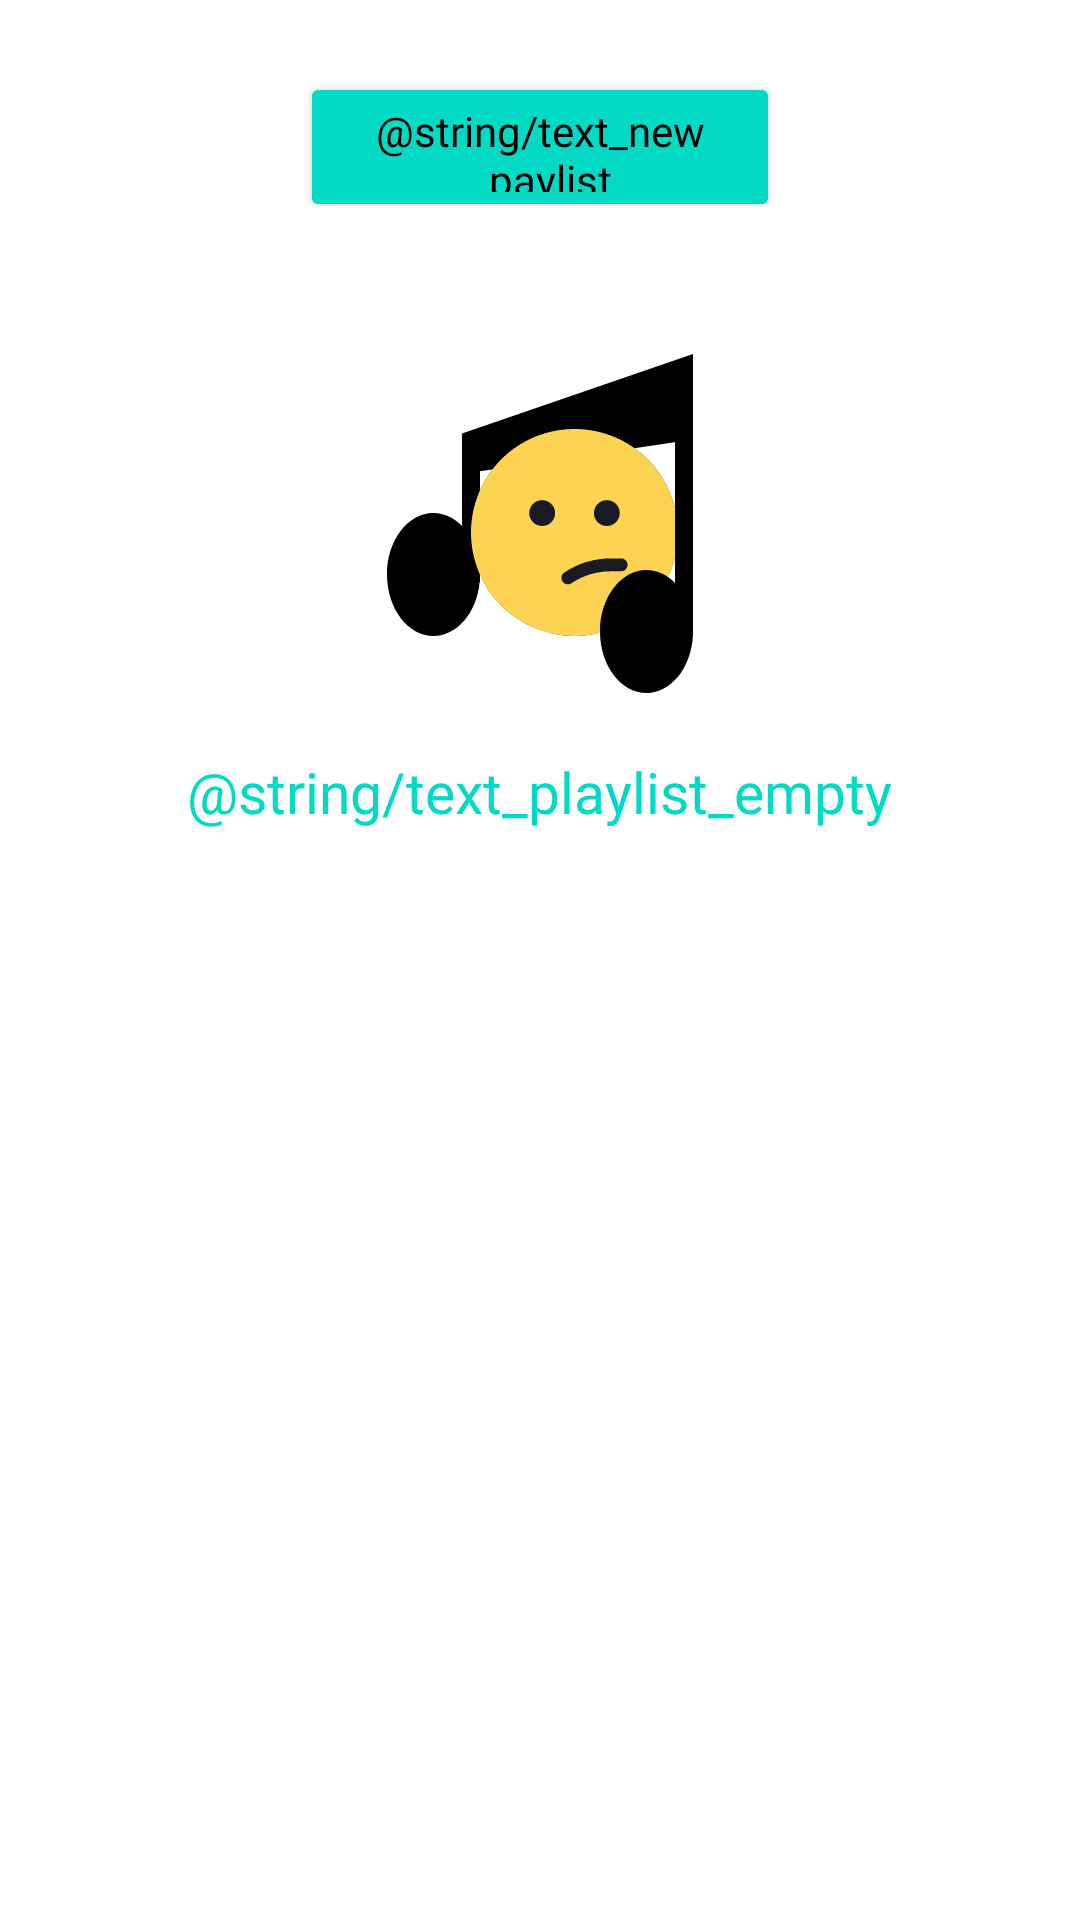

Layout XML and referenced resources for this Android screen:
<!-- AndroidManifest.xml: application theme Theme.MaterialComponents.DayNight.NoActionBar -->
<!-- res/layout/empty_media_fragment.xml -->
<?xml version="1.0" encoding="utf-8"?>
<LinearLayout xmlns:android="http://schemas.android.com/apk/res/android"
    xmlns:app="http://schemas.android.com/apk/res-auto"
    android:orientation="vertical"
    android:layout_width="match_parent"
    android:layout_height="match_parent">

    <LinearLayout xmlns:android="http://schemas.android.com/apk/res/android"
        android:orientation="vertical"
        android:layout_width="match_parent"
        android:layout_height="45dp"
        android:layout_marginTop="24dp">

        <Button
            android:id="@+id/button_new_playlist"
            android:layout_width="160dp"
            android:layout_height="50dp"
            android:layout_gravity="center_horizontal"
            android:layout_weight="0"
            android:backgroundTint="?attr/colorSecondary"
            android:fontFamily="@font/ys_display_medium"
            android:text="@string/text_new_paylist"
            android:textAllCaps="false"
            android:textColor="?attr/colorOnSecondary"
            android:textFontWeight="500"
            android:textSize="14sp"
            app:cornerRadius="54dp" />

    </LinearLayout>

    <ImageView
        android:id="@+id/image_empty"
        android:layout_width="120dp"
        android:layout_height="120dp"
        android:layout_gravity="center_horizontal"
        android:layout_marginTop="46dp"
        android:scaleType="centerCrop"
        android:src="@drawable/img_nothing_found_light"
        />

    <TextView
        android:id="@+id/media_empty_text"
        android:layout_width="wrap_content"
        android:layout_height="wrap_content"
        android:layout_gravity="center_horizontal"
        android:layout_marginTop="@dimen/button_radius"
        android:fontFamily="@font/ys_display_medium"
        android:text="@string/text_playlist_empty"
        android:textAlignment="center"
        android:textColor="?attr/colorSecondary"
        android:textFontWeight="400"
        android:textSize="19sp" />

</LinearLayout>
<!-- resources referenced by this layout -->
<resources>
  <dimen name="button_radius">16dp</dimen>
  <!-- drawable img_nothing_found_light: vector/xml drawable (drawable, 2334 chars, omitted) -->
</resources>
